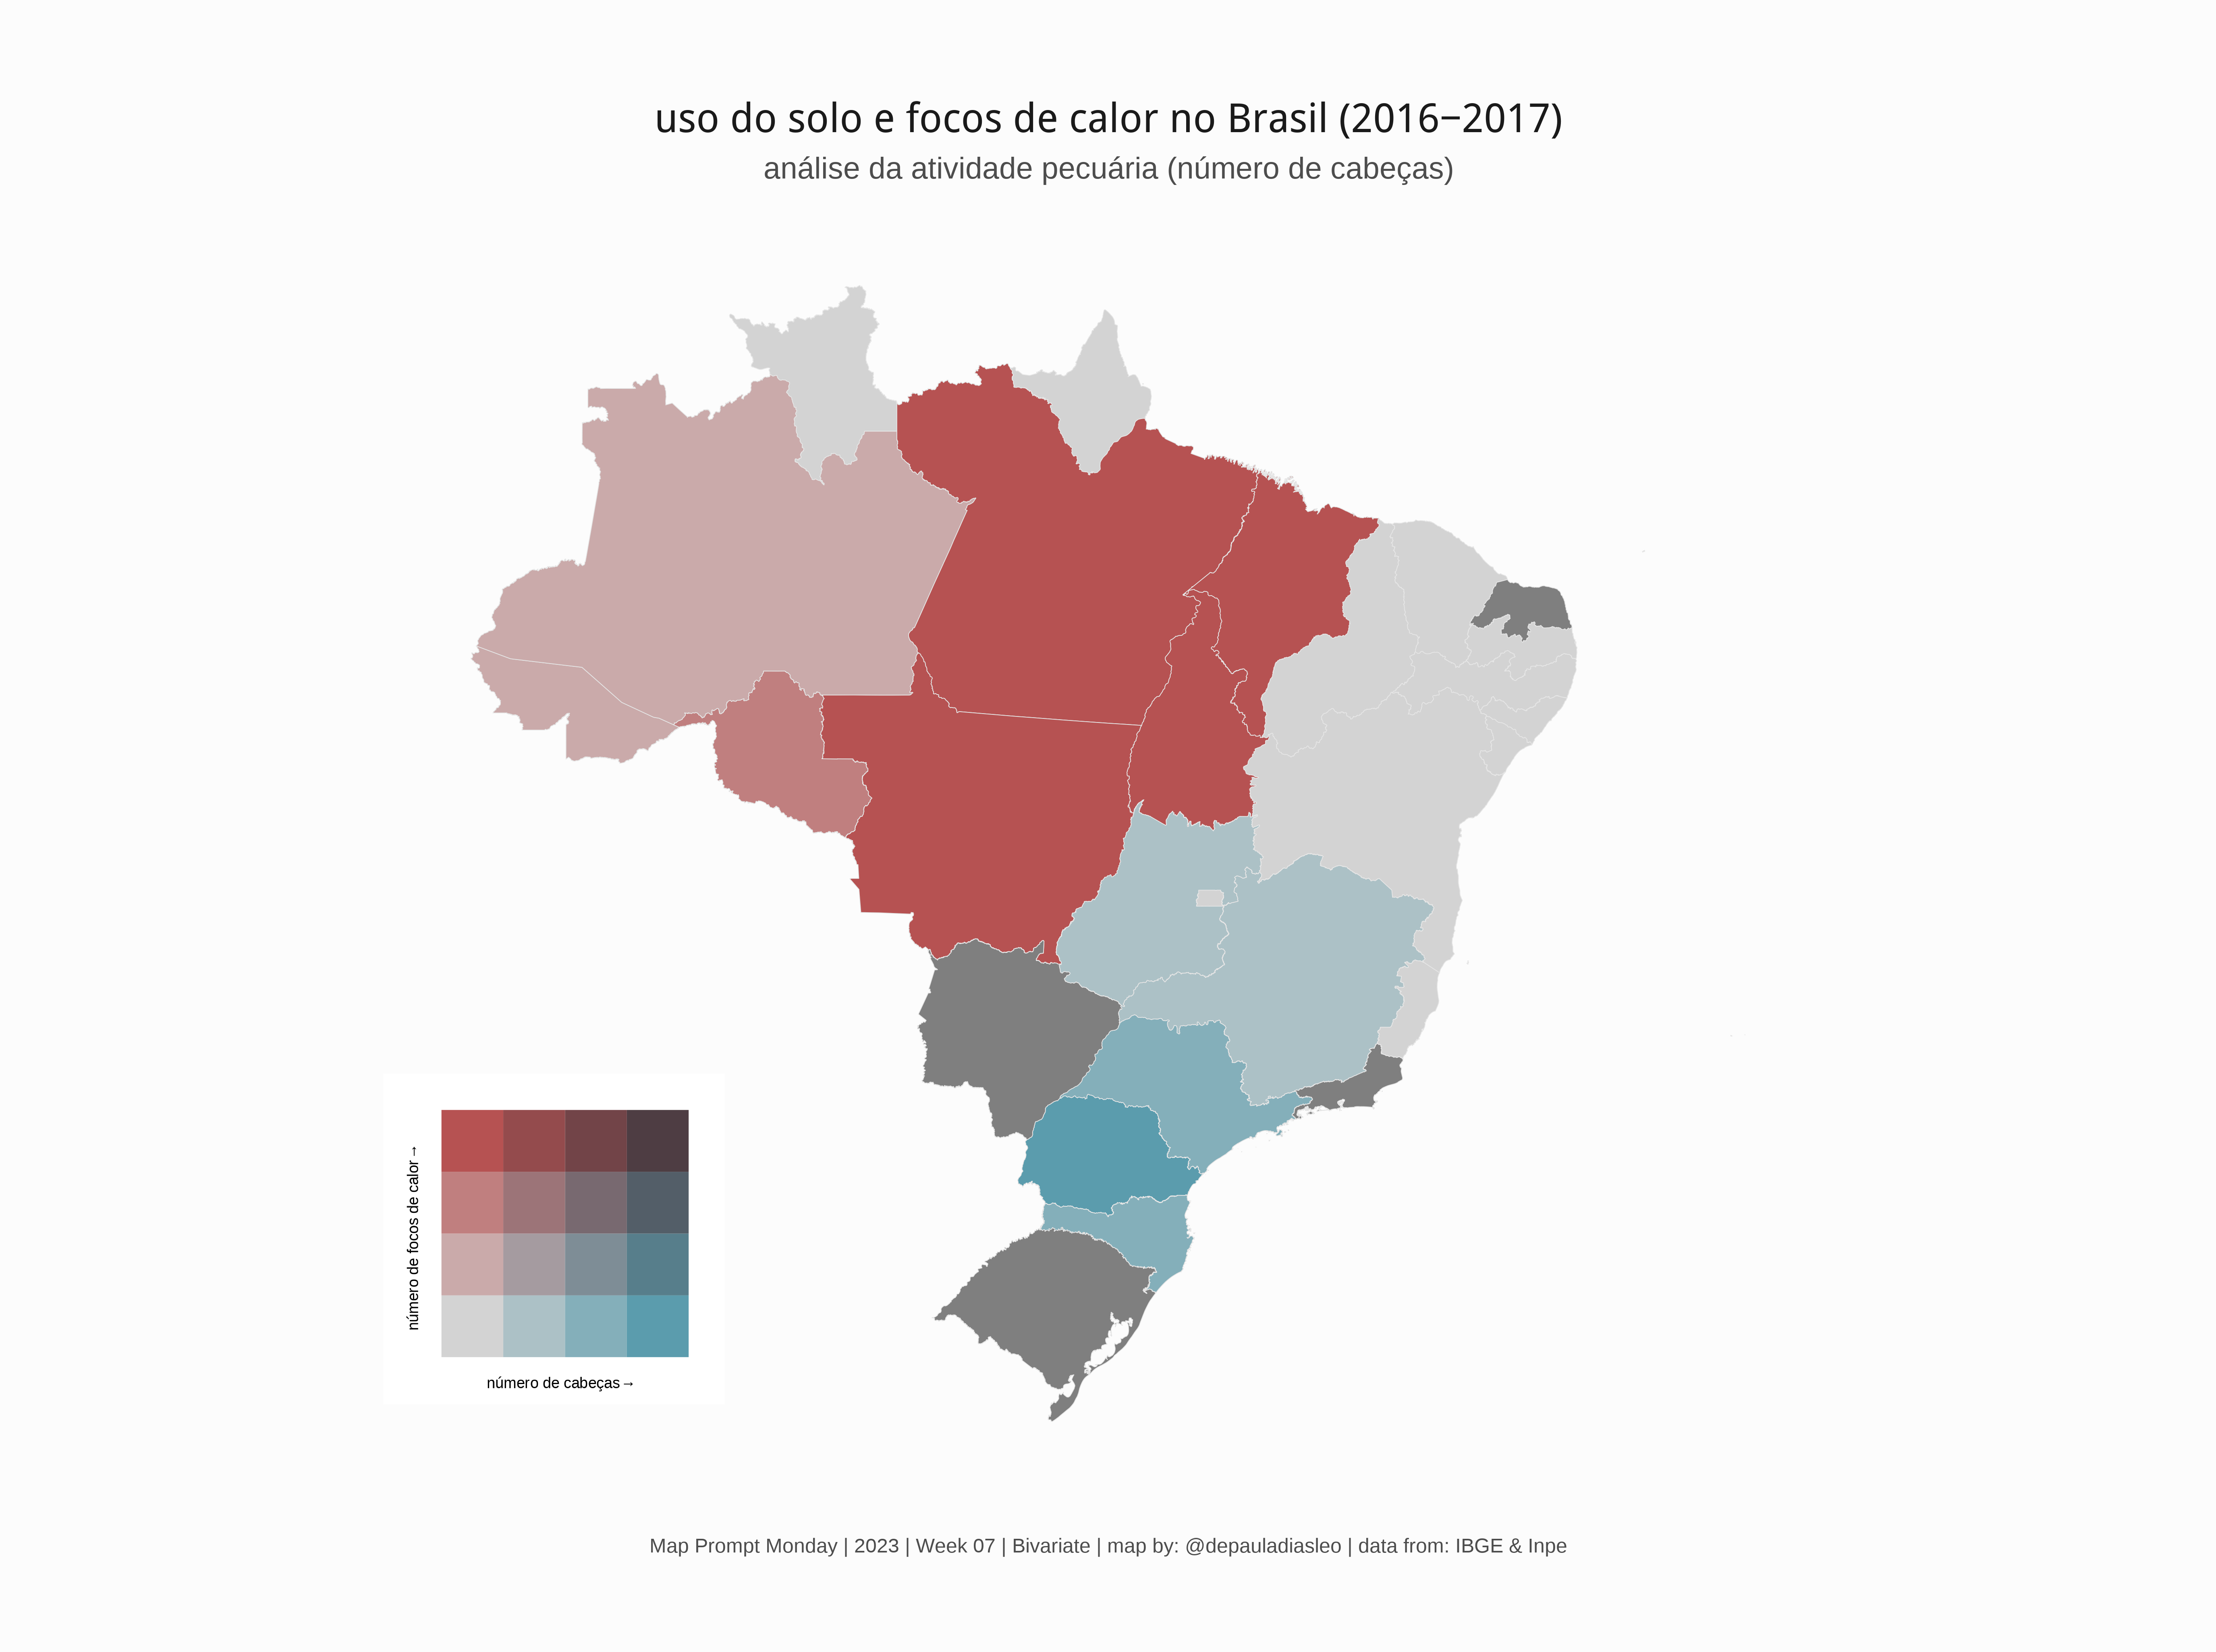

Reproduce this figure in R.
# Título:
# Script por:
# Última atualização:


# Descrição:


# Preparação -------------------------------------------------------------------



## Bibliotecas -----------------------------------------------------------------


library(biscale)
library(geobr)
library(readxl)
library(sf)
library(showtext)
library(tidyverse)


# Importação de dados ----------------------------------------------------------


pecuária_focos <- read_xlsx("df_pecuária_focos.xlsx") |> 
                janitor::clean_names()


uf <- geobr::read_state(code_state = "all", year = 2017, simplified = FALSE)


# Faxina de dados --------------------------------------------------------------


df_tidy <- 
  uf |> 
  select(name_state, geom) |> 
  left_join(pecuária_focos, by = c("name_state" = "unidade_da_federacao")) |> 
  select(name_state:focos_de_calor_total, geom) |> 
  bi_class(numero_de_cabecas, focos_de_calor_total, style = "equal", dim = 4)



# Visualização -----------------------------------------------------------------


## Texto -----------------------------------------------------------------------

títulos = list(título = "uso do solo e focos de calor no Brasil (2016−2017)",
               subtítulo = "análise da atividade pecuária (número de cabeças)",
               leg = "Map Prompt Monday | 2023 | Week 07 | Bivariate | map by: @depauladiasleo | data from: IBGE & Inpe")

## Paleta de cores -------------------------------------------------------------


title_col <- "gray10"

txt_col <- "gray30"


## Fontes ----------------------------------------------------------------------

open_sans <- "open sans"
font_add_google(open_sans)


theme_set(theme_void(base_family = open_sans))


showtext_opts(dpi = 300)
showtext_auto()



## Gráfico ---------------------------------------------------------------------


mapa <-
  df_tidy |> 
  ggplot() +
  geom_sf(aes(fill = bi_class),
          color = "gray90",
          linewidth = 0.2) +
  bi_scale_fill(pal = "GrPink2", dim = 4, 
                flip_axes = TRUE, 
                rotate = FALSE) +
  theme_void() +
  theme(legend.position = "none",
         plot.margin = margin(2, 2, 2, 2, "cm"),
        plot.title = element_text(size = 24,
                                  color = title_col,
                                  face = "bold",
                                  hjust = 0.5),
        plot.subtitle = element_text(size = 18,
                                     color = txt_col,
                                     margin = margin(10, 0, 26, 0, "pt"),
                                     hjust = 0.5),
        plot.title.position = "plot",
        plot.caption = element_text(size = 12,
                                    color = txt_col,
                                    margin = margin(36, 0, 0, 0, "pt"),
                                    hjust = 0.5),
        plot.caption.position = "plot") +
  labs(title = títulos$título,
       subtitle = títulos$subtítulo,
       caption = títulos$leg)


### Legenda --------------------------------------------------------------------


legenda <- bi_legend(pal = "GrPink2",
                    dim = 4,
                    xlab = "número de cabeças",
                    ylab = "número de focos de calor",
                    flip_axes = TRUE,
                    size = 9)



### Versão final ---------------------------------------------------------------
### Combinar mapa e legenda


mapa_final <- 
  cowplot::ggdraw() + 
  cowplot::draw_plot(mapa, 0, 0, 1, 1) +
  cowplot::draw_plot(legenda, 0.15, 0.15, 0.2, 0.2)


# Exportação -------------------------------------------------------------------


ggsave("Week_07_Bivariate.png", 
       plot = mapa_final,
       unit = "px", 
       bg = "gray99",
       height = 4100,
       width = 5500,
       dpi = 300)
